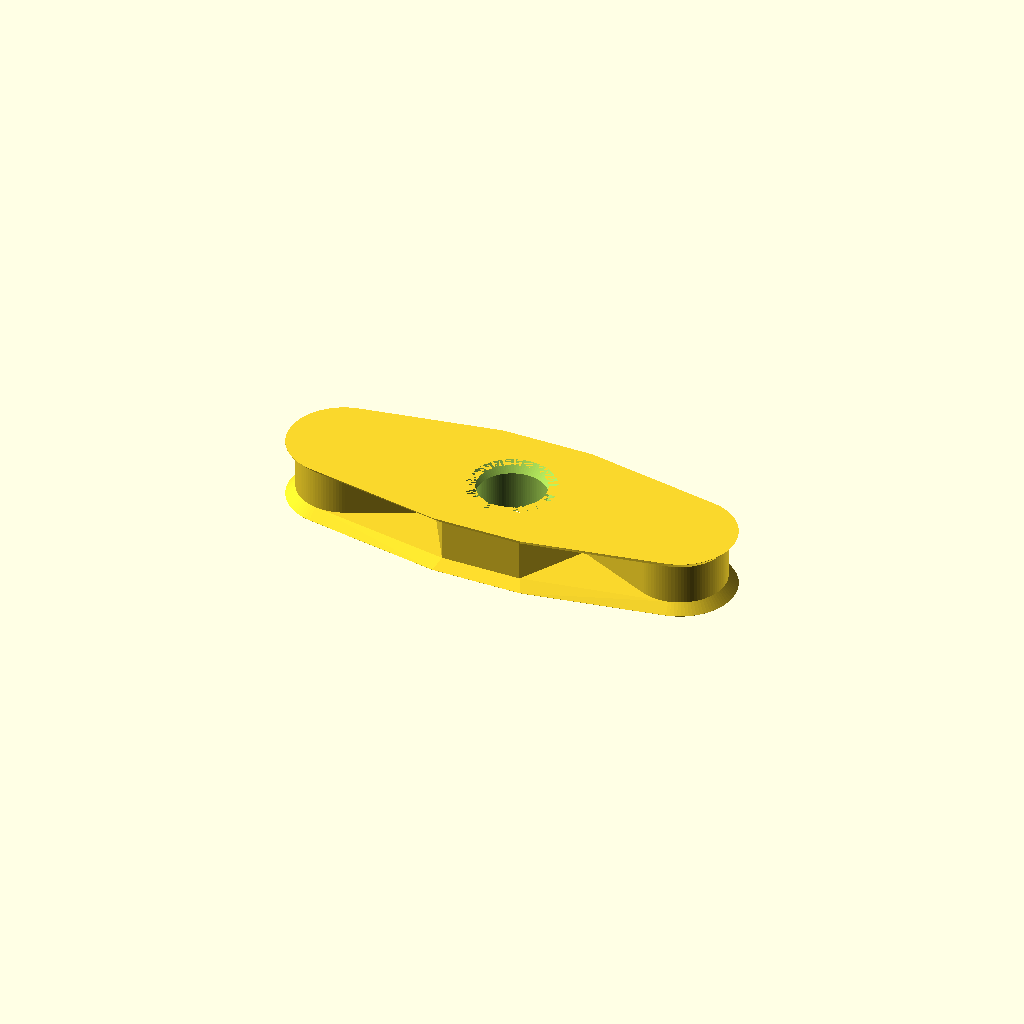
Cell 1: rendered with the file's own defaults.
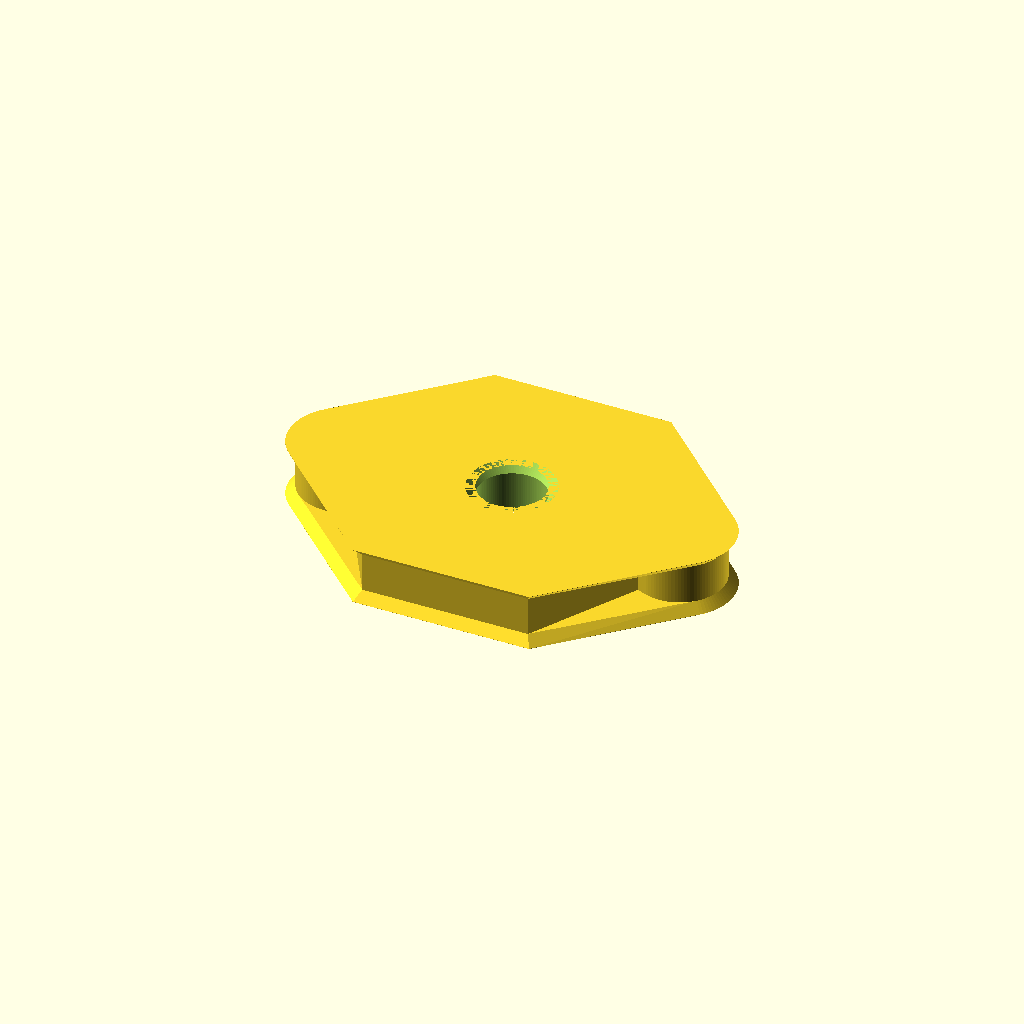
Cell 2: the same model with across_flats = 20.
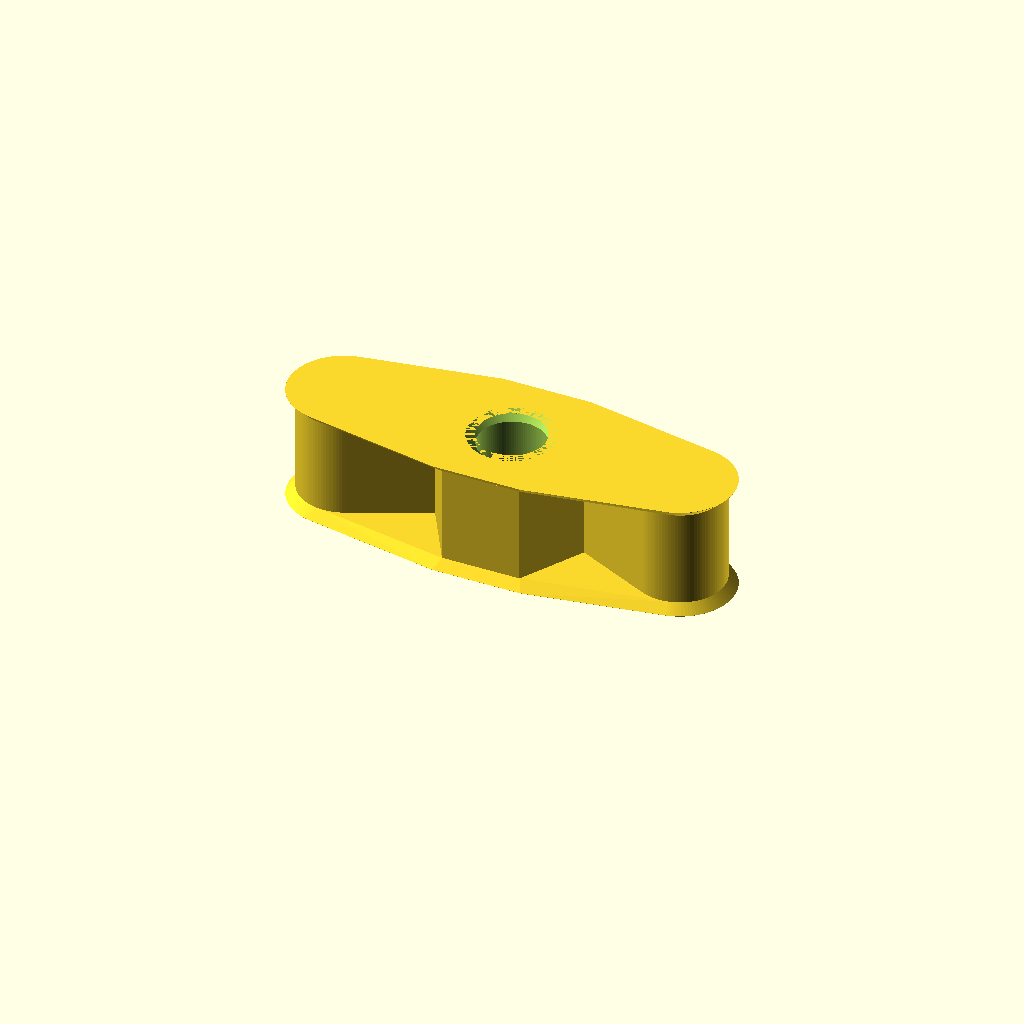
Cell 3 — thickness set to 7.5, the other parameters unchanged.
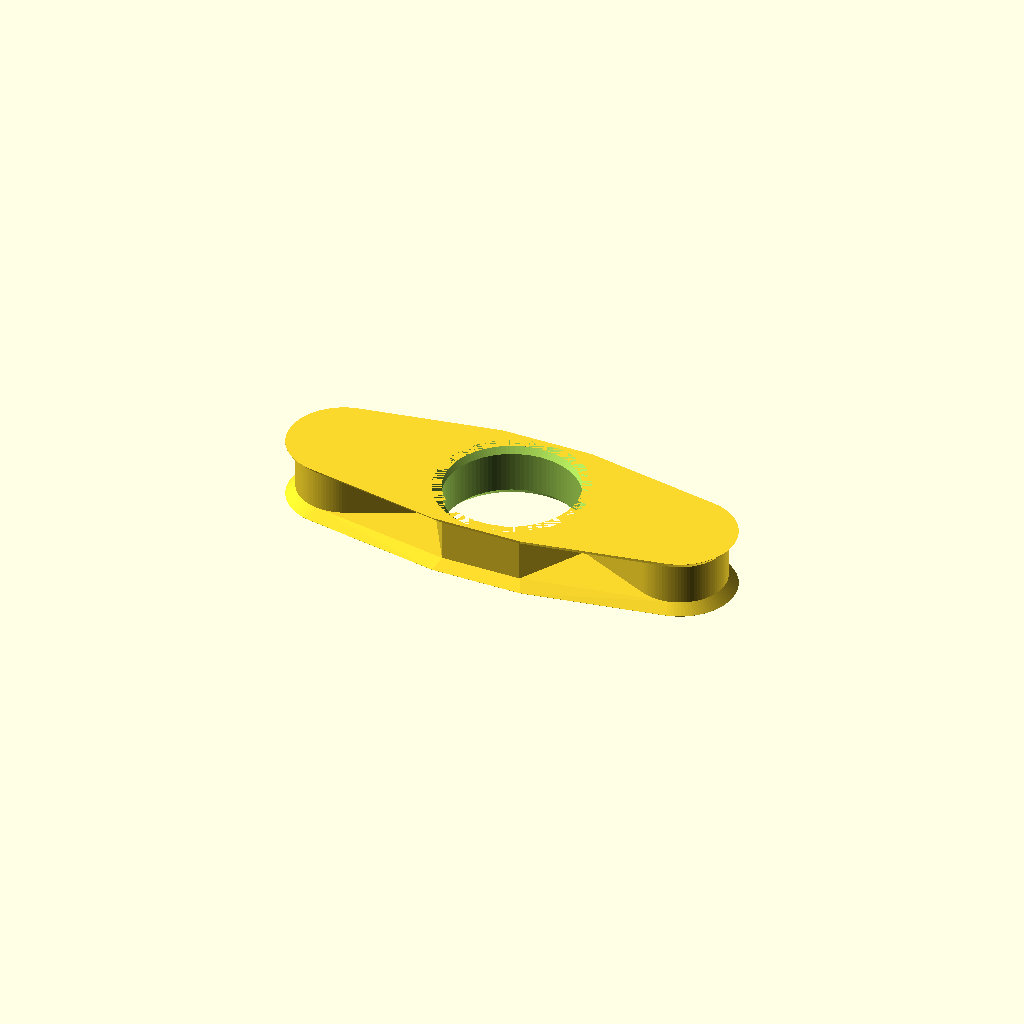
Cell 4: the same model with screw_d = 8.
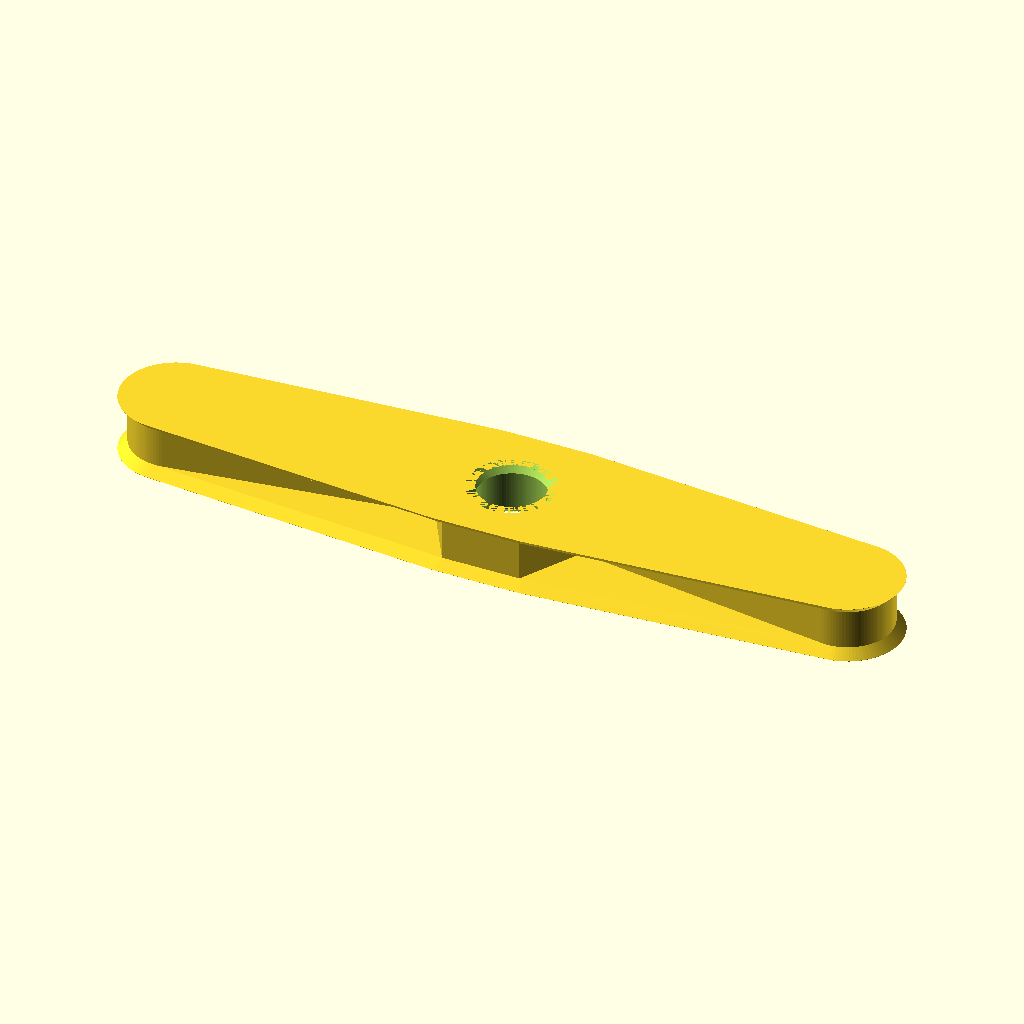
Cell 5 — wing_span_total set to 44, the other parameters unchanged.
All cells are drawn from one camera (rotation 55°, 0°, 25°, orthographic, colour scheme Cornfield), so only the parameter changes between them.
Source of the model, additional_study/matched_effort/results/direct_repair/scad/nut__M4_wingnut.scad:
$fn = 96;

// Wing nut for M4 (4.0mm) screw
// 10.0mm across flats, 3.75mm thick

across_flats = 10.0;
thickness    = 3.75;

screw_d      = 4.0;
clearance    = 0.35;          // typical clearance for M4
hole_d       = screw_d + clearance;

hex_r = across_flats / sqrt(3); // circumradius for given across-flats

// Wing geometry (simple, printable wings)
wing_span_total = 22.0;       // overall width including wings
wing_len_each   = (wing_span_total - 2*hex_r) / 2;
wing_width      = 7.0;        // front-to-back width of each wing
wing_root_round = 1.2;        // fillet-ish via hull
edge_chamfer    = 0.6;        // top/bottom chamfer amount

module hex_prism(h, r){
  linear_extrude(height=h)
    polygon([for(i=[0:5]) [r*cos(60*i), r*sin(60*i)]]);
}

module chamfered_body(){
  // Create a slight chamfer by hulling three slices
  hull(){
    translate([0,0,0])           linear_extrude(height=0.01) offset(delta=0) body_2d();
    translate([0,0,edge_chamfer]) linear_extrude(height=0.01) offset(delta=-edge_chamfer) body_2d();
  }
  translate([0,0,edge_chamfer])
    linear_extrude(height=thickness-2*edge_chamfer)
      offset(delta=-edge_chamfer) body_2d();
  hull(){
    translate([0,0,thickness-edge_chamfer]) linear_extrude(height=0.01) offset(delta=-edge_chamfer) body_2d();
    translate([0,0,thickness])              linear_extrude(height=0.01) offset(delta=0) body_2d();
  }
}

module body_2d(){
  // Union of hex and two wings
  union(){
    // Hex core
    polygon([for(i=[0:5]) [hex_r*cos(60*i), hex_r*sin(60*i)]]);
    // Wings (left/right), made by hulling two circles to get rounded ends
    for(side=[-1,1]){
      hull(){
        translate([side*(hex_r-0.2), 0]) circle(r=wing_root_round);
        translate([side*(hex_r + wing_len_each), 0]) circle(r=wing_width/2);
      }
    }
  }
}

difference(){
  chamfered_body();

  // Through hole for screw
  translate([0,0,-0.5])
    cylinder(h=thickness+1.0, d=hole_d, $fn=96);

  // Optional slight countersink on both sides for easier start
  cs_d = hole_d + 1.2;
  cs_h = 0.6;
  translate([0,0,-0.01])
    cylinder(h=cs_h, d1=cs_d, d2=hole_d, $fn=96);
  translate([0,0,thickness-cs_h+0.01])
    cylinder(h=cs_h, d1=hole_d, d2=cs_d, $fn=96);
}
Parameter table extracted from the source (name, type, default, range or options):
across_flats: number, default 10
thickness: number, default 3.75
screw_d: number, default 4
clearance: number, default 0.35
wing_span_total: number, default 22
wing_width: number, default 7
wing_root_round: number, default 1.2
edge_chamfer: number, default 0.6
